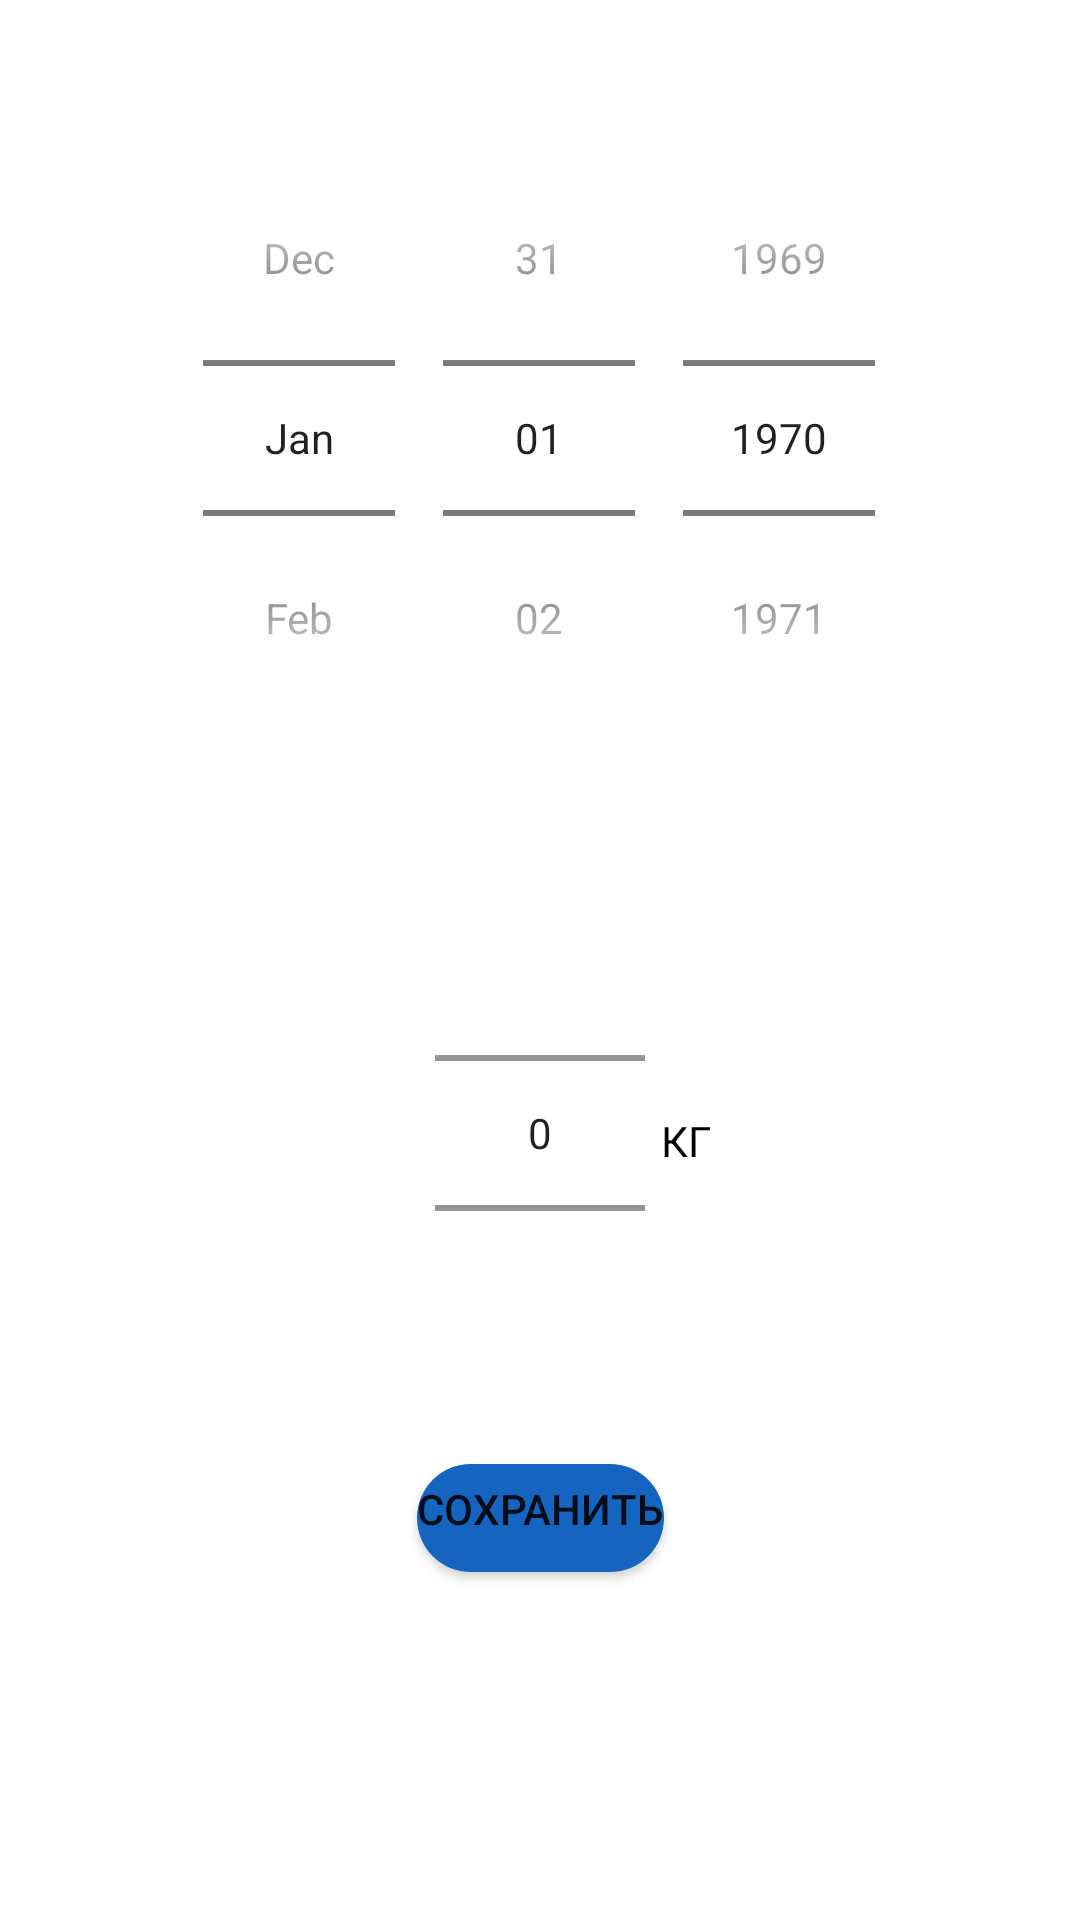

Produce the Android XML layout that renders to this screen, including the resource entries it uses.
<!-- AndroidManifest.xml: application theme Theme.MyApplication -->
<!-- res/layout/activity_add_measure.xml -->
<?xml version="1.0" encoding="utf-8"?>
<androidx.constraintlayout.widget.ConstraintLayout xmlns:android="http://schemas.android.com/apk/res/android"
    xmlns:app="http://schemas.android.com/apk/res-auto"
    xmlns:tools="http://schemas.android.com/tools"
    android:layout_width="match_parent"
    android:layout_height="match_parent"
    android:padding="10dp">


    <DatePicker
        android:id="@+id/datePicker"
        android:layout_width="308dp"
        android:layout_height="228dp"

        android:layout_marginTop="30dp"
        android:calendarViewShown="false"
        android:datePickerMode="spinner"
        app:layout_constraintEnd_toEndOf="parent"
        app:layout_constraintHorizontal_bias="0.611"
        app:layout_constraintStart_toStartOf="parent"
        app:layout_constraintTop_toTopOf="parent" />

    <NumberPicker
        android:id="@+id/numberPicker"
        android:layout_width="70dp"
        android:layout_height="110dp"

        android:ems="10"

        app:layout_constraintBottom_toBottomOf="parent"
        app:layout_constraintEnd_toEndOf="parent"
        app:layout_constraintStart_toStartOf="parent"
        app:layout_constraintTop_toTopOf="parent"
        app:layout_constraintVertical_bias="0.613" />

    <Button
        android:id="@+id/buttonAddCustomMeasure"
        android:layout_width="wrap_content"
        android:layout_height="wrap_content"

        android:layout_marginBottom="100dp"
        android:background="@drawable/btn_rounded_corner"
        android:onClick="onClickAdd"
        android:text="Сохранить"
        app:layout_constraintBottom_toBottomOf="parent"
        app:layout_constraintEnd_toEndOf="parent"
        app:layout_constraintHorizontal_bias="0.5"
        app:layout_constraintStart_toStartOf="parent" />


    <TextView
        android:id="@+id/textView"
        android:layout_width="wrap_content"
        android:layout_height="wrap_content"
        android:text="КГ"

        android:textColor="#000000"
        app:layout_constraintBottom_toBottomOf="parent"
        app:layout_constraintEnd_toEndOf="parent"
        app:layout_constraintHorizontal_bias="0.65"
        app:layout_constraintStart_toStartOf="parent"
        app:layout_constraintTop_toTopOf="parent"
        app:layout_constraintVertical_bias="0.6" />



</androidx.constraintlayout.widget.ConstraintLayout>
<!-- resources referenced by this layout -->
<resources>
  <!-- drawable btn_rounded_corner (drawable) -->
  <?xml version="1.0" encoding="utf-8"?>
  <inset xmlns:android="http://schemas.android.com/apk/res/android"
      android:insetBottom="6dp"
      android:insetLeft="4dp"
      android:insetRight="4dp"
      android:insetTop="6dp">
      <ripple android:color="?attr/colorControlHighlight">
          <item>
              <shape android:shape="rectangle"
                  android:tint="@color/blue">
                  <corners android:radius="90dp"/>
                  <solid android:color="@color/blue"/>
                  <padding android:bottom="6dp"/>
              </shape>
          </item>
      </ripple>
  </inset>
  <style name="Theme.MyApplication" parent="Theme.MaterialComponents.DayNight.DarkActionBar">
          
          <item name="colorPrimary">@color/blue</item>
          <item name="colorPrimaryVariant">@color/blue2 </item>
          <item name="colorOnPrimary">@color/white</item>
          
          <item name="colorSecondary">@color/blue</item>
          <item name="colorSecondaryVariant">@color/teal_700</item>
          <item name="colorOnSecondary">@color/black</item>
          
          <item name="android:statusBarColor">?attr/colorPrimaryVariant</item>
          
      </style>
  <color name="blue">#ff1565c0</color>
  <color name="blue2">#105099</color>
  <color name="white">#FFFFFFFF</color>
  <color name="teal_700">#FF018786</color>
  <color name="black">#FF000000</color>
</resources>
